Photos from the image-classification dataset "classification" in the GitHub repository AyushChandekar/DeepLearning_Assignments. Its 12 classes are: big bus, big truck, bus large, bus small, car, mid truck, small bus, small truck, truck large, truck medium, truck small, truck extra large.

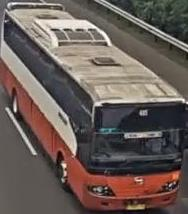
Label: big bus

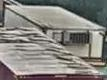
Label: small truck

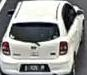
Label: car

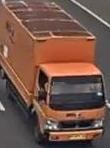
Label: truck small

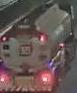
Label: truck extra large

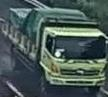
Label: mid truck
